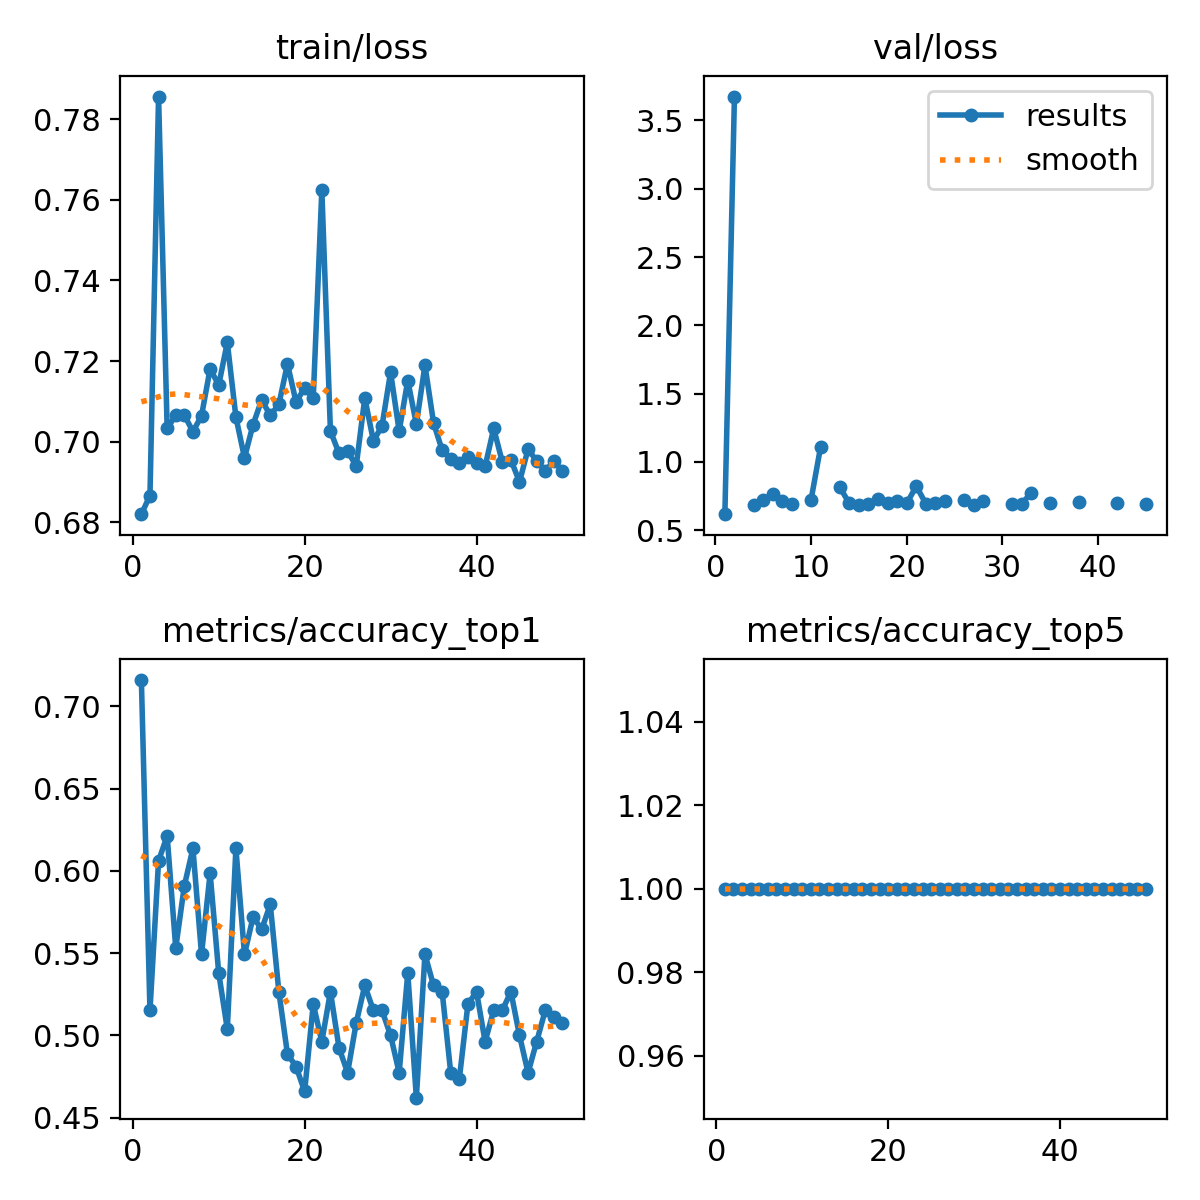

Source data for this figure (header and first rows):
epoch, time, train/loss, metrics/accuracy_top1, metrics/accuracy_top5, val/loss, lr/pg0, lr/pg1, lr/pg2
1, 5.943, 0.682, 0.7159, 1, 0.6161, 0.0005454, 0.0005454, 0.0005454
2, 13.62, 0.6866, 0.5151, 1, 3.675, 0.001079, 0.001079, 0.001079
3, 20.03, 0.7856, 0.6061, 1, nan, 0.001591, 0.001591, 0.001591
4, 28.03, 0.7033, 0.6212, 1, 0.6802, 0.001568, 0.001568, 0.001568
5, 34.2, 0.7065, 0.553, 1, 0.7192, 0.001535, 0.001535, 0.001535
6, 40.39, 0.7066, 0.5909, 1, 0.7666, 0.001502, 0.001502, 0.001502
7, 46.57, 0.7025, 0.6136, 1, 0.7113, 0.001469, 0.001469, 0.001469
8, 54.39, 0.7064, 0.5492, 1, 0.6929, 0.001436, 0.001436, 0.001436
9, 60.46, 0.7181, 0.5985, 1, nan, 0.001403, 0.001403, 0.001403
10, 66.79, 0.714, 0.5379, 1, 0.7187, 0.00137, 0.00137, 0.00137
11, 74.66, 0.7246, 0.5038, 1, 1.108, 0.001337, 0.001337, 0.001337
12, 80.83, 0.7061, 0.6136, 1, nan, 0.001304, 0.001304, 0.001304
13, 87, 0.696, 0.5492, 1, 0.8147, 0.001271, 0.001271, 0.001271
14, 92.74, 0.7043, 0.572, 1, 0.6956, 0.001238, 0.001238, 0.001238
15, 98.96, 0.7104, 0.5644, 1, 0.6861, 0.001205, 0.001205, 0.001205
16, 106.9, 0.7065, 0.5796, 1, 0.6908, 0.001172, 0.001172, 0.001172
17, 113.2, 0.7093, 0.5265, 1, 0.7274, 0.001139, 0.001139, 0.001139
18, 119.6, 0.7193, 0.4886, 1, 0.6947, 0.001106, 0.001106, 0.001106
19, 125.8, 0.7098, 0.4811, 1, 0.711, 0.001073, 0.001073, 0.001073
20, 133.7, 0.7133, 0.4659, 1, 0.6946, 0.00104, 0.00104, 0.00104
21, 139.9, 0.7108, 0.5189, 1, 0.8213, 0.001007, 0.001007, 0.001007
22, 146.3, 0.7624, 0.4962, 1, 0.6931, 0.0009739, 0.0009739, 0.0009739
23, 152.5, 0.7026, 0.5265, 1, 0.7011, 0.0009409, 0.0009409, 0.0009409
24, 160.5, 0.6971, 0.4924, 1, 0.7094, 0.0009078, 0.0009078, 0.0009078
25, 166.7, 0.6977, 0.4773, 1, nan, 0.0008748, 0.0008748, 0.0008748
26, 173.1, 0.6939, 0.5076, 1, 0.7182, 0.0008418, 0.0008418, 0.0008418
27, 179.3, 0.7108, 0.5303, 1, 0.6827, 0.0008088, 0.0008088, 0.0008088
28, 187.2, 0.7002, 0.5151, 1, 0.7159, 0.0007758, 0.0007758, 0.0007758
29, 193.5, 0.7039, 0.5151, 1, nan, 0.0007428, 0.0007428, 0.0007428
30, 199.9, 0.7172, 0.5, 1, nan, 0.0007098, 0.0007098, 0.0007098
31, 206.3, 0.7026, 0.4773, 1, 0.6916, 0.0006768, 0.0006768, 0.0006768
32, 214.1, 0.7152, 0.5379, 1, 0.6897, 0.0006438, 0.0006438, 0.0006438
33, 220.4, 0.7044, 0.4621, 1, 0.772, 0.0006108, 0.0006108, 0.0006108
34, 226.9, 0.719, 0.5492, 1, nan, 0.0005778, 0.0005778, 0.0005778
35, 233.2, 0.7047, 0.5303, 1, 0.6985, 0.0005448, 0.0005448, 0.0005448
36, 241, 0.6979, 0.5265, 1, nan, 0.0005118, 0.0005118, 0.0005118
37, 247.4, 0.6957, 0.4773, 1, nan, 0.0004788, 0.0004788, 0.0004788
38, 253.8, 0.6947, 0.4735, 1, 0.704, 0.0004458, 0.0004458, 0.0004458
39, 260.1, 0.6963, 0.5189, 1, nan, 0.0004127, 0.0004127, 0.0004127
40, 267.2, 0.6948, 0.5265, 1, nan, 0.0003797, 0.0003797, 0.0003797
41, 273.9, 0.6938, 0.4962, 1, nan, 0.0003467, 0.0003467, 0.0003467
42, 280.4, 0.7033, 0.5151, 1, 0.6986, 0.0003137, 0.0003137, 0.0003137
43, 286.6, 0.695, 0.5151, 1, nan, 0.0002807, 0.0002807, 0.0002807
44, 294.7, 0.6955, 0.5265, 1, nan, 0.0002477, 0.0002477, 0.0002477
45, 300.9, 0.69, 0.5, 1, 0.6878, 0.0002147, 0.0002147, 0.0002147
46, 307.4, 0.6982, 0.4773, 1, nan, 0.0001817, 0.0001817, 0.0001817
47, 313.6, 0.6952, 0.4962, 1, nan, 0.0001487, 0.0001487, 0.0001487
48, 321.5, 0.6928, 0.5151, 1, nan, 0.0001157, 0.0001157, 0.0001157
49, 327.7, 0.6952, 0.5114, 1, nan, 8.26832e-05, 8.26832e-05, 8.26832e-05
50, 334.2, 0.6927, 0.5076, 1, nan, 4.96766e-05, 4.96766e-05, 4.96766e-05
